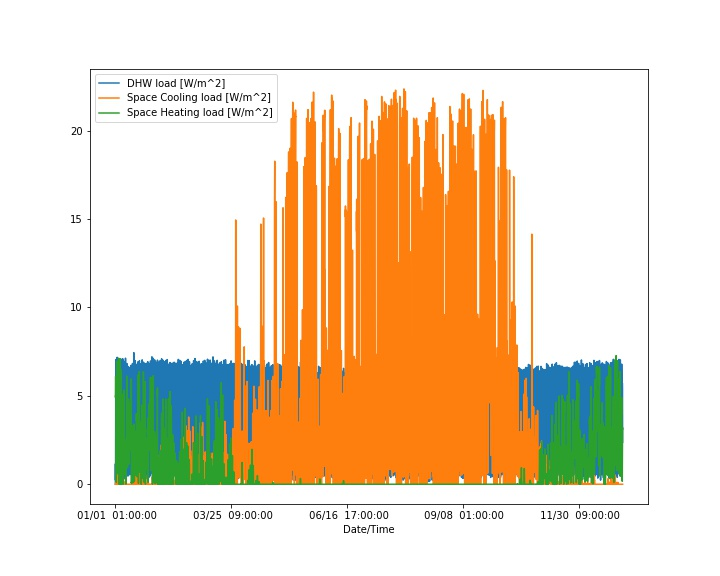

The data file committed next to this chart (first rows):
Date/Time, Space Cooling load [W/m^2], Space Heating load [W/m^2], DHW load [W/m^2]
01/01  01:00:00, 0.0, 4.931, 0.0
01/01  02:00:00, 0.0, 5.002, 0.6191
01/01  03:00:00, 0.0, 4.985, 1.157
01/01  04:00:00, 0.0, 5.641, 0.2293
01/01  05:00:00, 0.0, 6.101, 1.548
01/01  06:00:00, 0.0, 6.095, 2.435
01/01  07:00:00, 0.0, 5.986, 5.74
01/01  08:00:00, 0.0, 5.993, 7.047
01/01  09:00:00, 0.0, 5.583, 6.992
01/01  10:00:00, 0.0, 3.899, 5.066
01/01  11:00:00, 0.09755, 2.256, 6.234
01/01  12:00:00, 0.3524, 1.092, 4.466
01/01  13:00:00, 0.5659, 0.6641, 3.154
01/01  14:00:00, 0.7807, 0.4498, 4.131
01/01  15:00:00, 0.906, 0.2306, 2.777
01/01  16:00:00, 0.893, 0.1124, 3.97
01/01  17:00:00, 0.6522, 0.1864, 3.129
01/01  18:00:00, 0.3772, 0.4663, 5.772
01/01  19:00:00, 0.2671, 0.8366, 6.061
01/01  20:00:00, 0.2467, 0.8906, 5.485
01/01  21:00:00, 0.15, 1.475, 5.935
01/01  22:00:00, 0.08166, 2.053, 3.987
01/01  23:00:00, 0.003128, 2.923, 3.47
01/01  24:00:00, 0.0, 3.977, 2.438
01/02  01:00:00, 0.0, 5.677, 1.782
01/02  02:00:00, 0.0, 6.463, 0.1548
01/02  03:00:00, 0.0, 6.634, 1.466
01/02  04:00:00, 0.0, 6.719, 0.1543
01/02  05:00:00, 0.0, 6.85, 0.7732
01/02  06:00:00, 0.0, 6.935, 2.279
01/02  07:00:00, 0.0, 6.952, 6.33
01/02  08:00:00, 0.0, 6.835, 7.181
01/02  09:00:00, 0.0, 6.675, 6.927
01/02  10:00:00, 0.0, 5.134, 5.384
01/02  11:00:00, 0.03025, 3.364, 5.627
01/02  12:00:00, 0.2088, 2.047, 4.264
01/02  13:00:00, 0.3624, 1.521, 4.035
01/02  14:00:00, 0.4211, 1.285, 3.918
01/02  15:00:00, 0.472, 0.9704, 2.83
01/02  16:00:00, 0.542, 0.6468, 3.58
01/02  17:00:00, 0.4336, 0.594, 3.683
01/02  18:00:00, 0.2633, 0.9069, 5.504
01/02  19:00:00, 0.1804, 1.371, 6.128
01/02  20:00:00, 0.1779, 1.376, 5.387
01/02  21:00:00, 0.1115, 1.926, 5.522
01/02  22:00:00, 0.02584, 2.682, 4.378
01/02  23:00:00, 0.0, 3.275, 3.783
01/02  24:00:00, 0.0, 3.845, 2.279
01/03  01:00:00, 0.0, 5.273, 1.782
01/03  02:00:00, 0.0, 6.422, 0.1548
01/03  03:00:00, 0.0, 6.921, 0.9261
01/03  04:00:00, 0.0, 6.905, 0.6946
01/03  05:00:00, 0.0, 6.806, 0.6703
01/03  06:00:00, 0.0, 6.718, 2.242
01/03  07:00:00, 0.0, 6.718, 6.642
01/03  08:00:00, 0.0, 7.132, 7.012
01/03  09:00:00, 0.0, 6.251, 6.782
01/03  10:00:00, 0.0, 4.276, 5.609
01/03  11:00:00, 0.1421, 2.351, 5.49
01/03  12:00:00, 0.4019, 1.262, 4.205
... 8,700 more rows
